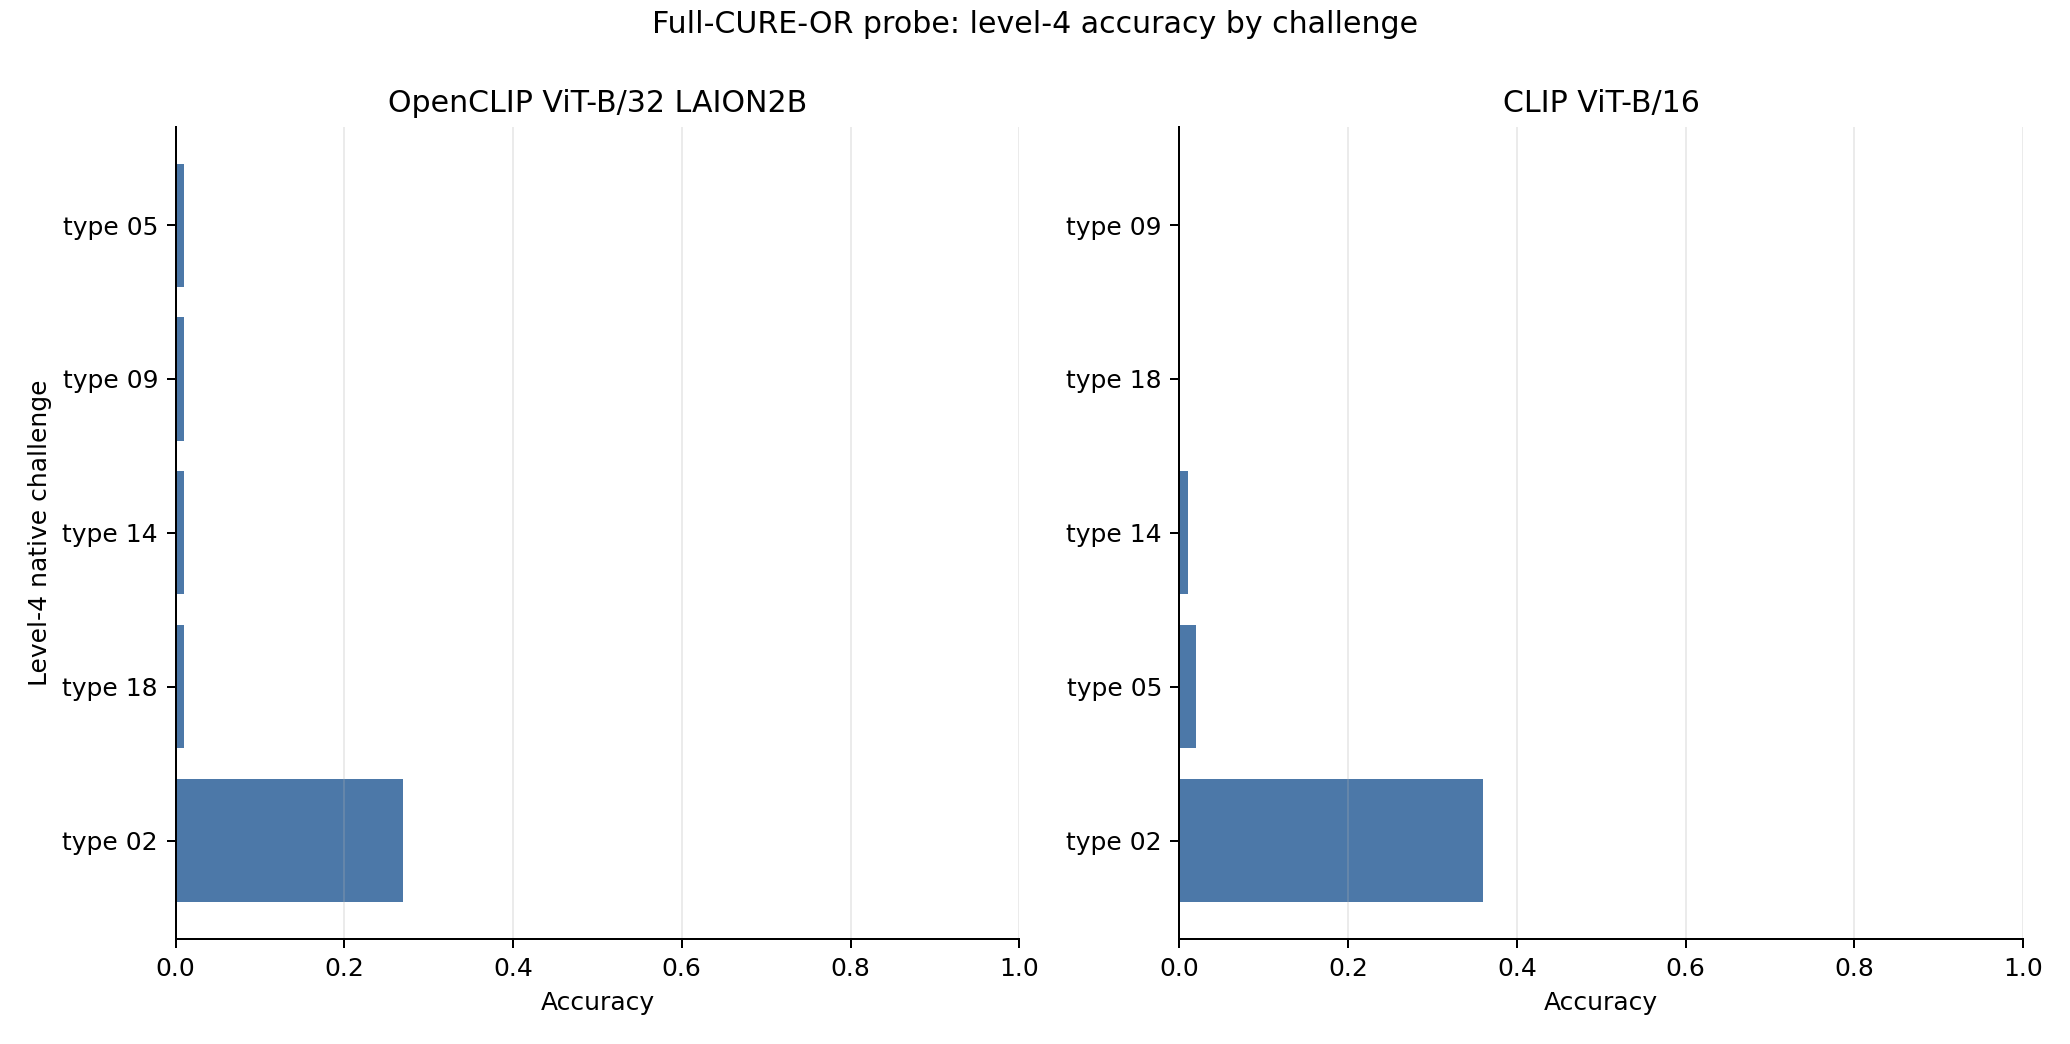

Values plotted in this chart, from the file beside it:
model_name, model_slug, rank_most_damaging, recipe, accuracy, relative_accuracy_drop, mean_confidence
OpenCLIP ViT-B/32 LAION2B, openclip_vit_b32_laion2b, 1, native_challenge_type_05, 0.01, 0.3, 0.3729
OpenCLIP ViT-B/32 LAION2B, openclip_vit_b32_laion2b, 2, native_challenge_type_09, 0.01, 0.3, 0.4414
OpenCLIP ViT-B/32 LAION2B, openclip_vit_b32_laion2b, 3, native_challenge_type_14, 0.01, 0.3, 0.4236
OpenCLIP ViT-B/32 LAION2B, openclip_vit_b32_laion2b, 4, native_challenge_type_18, 0.01, 0.3, 0.6415
OpenCLIP ViT-B/32 LAION2B, openclip_vit_b32_laion2b, 5, native_challenge_type_02, 0.27, 0.04, 0.5254
CLIP ViT-B/16, clip_vit_b16, 1, native_challenge_type_09, 0.0, 0.39, 0.1099
CLIP ViT-B/16, clip_vit_b16, 2, native_challenge_type_18, 0.0, 0.39, 0.1233
CLIP ViT-B/16, clip_vit_b16, 3, native_challenge_type_14, 0.01, 0.38, 0.1109
CLIP ViT-B/16, clip_vit_b16, 4, native_challenge_type_05, 0.02, 0.37, 0.1858
CLIP ViT-B/16, clip_vit_b16, 5, native_challenge_type_02, 0.36, 0.03, 0.4655
